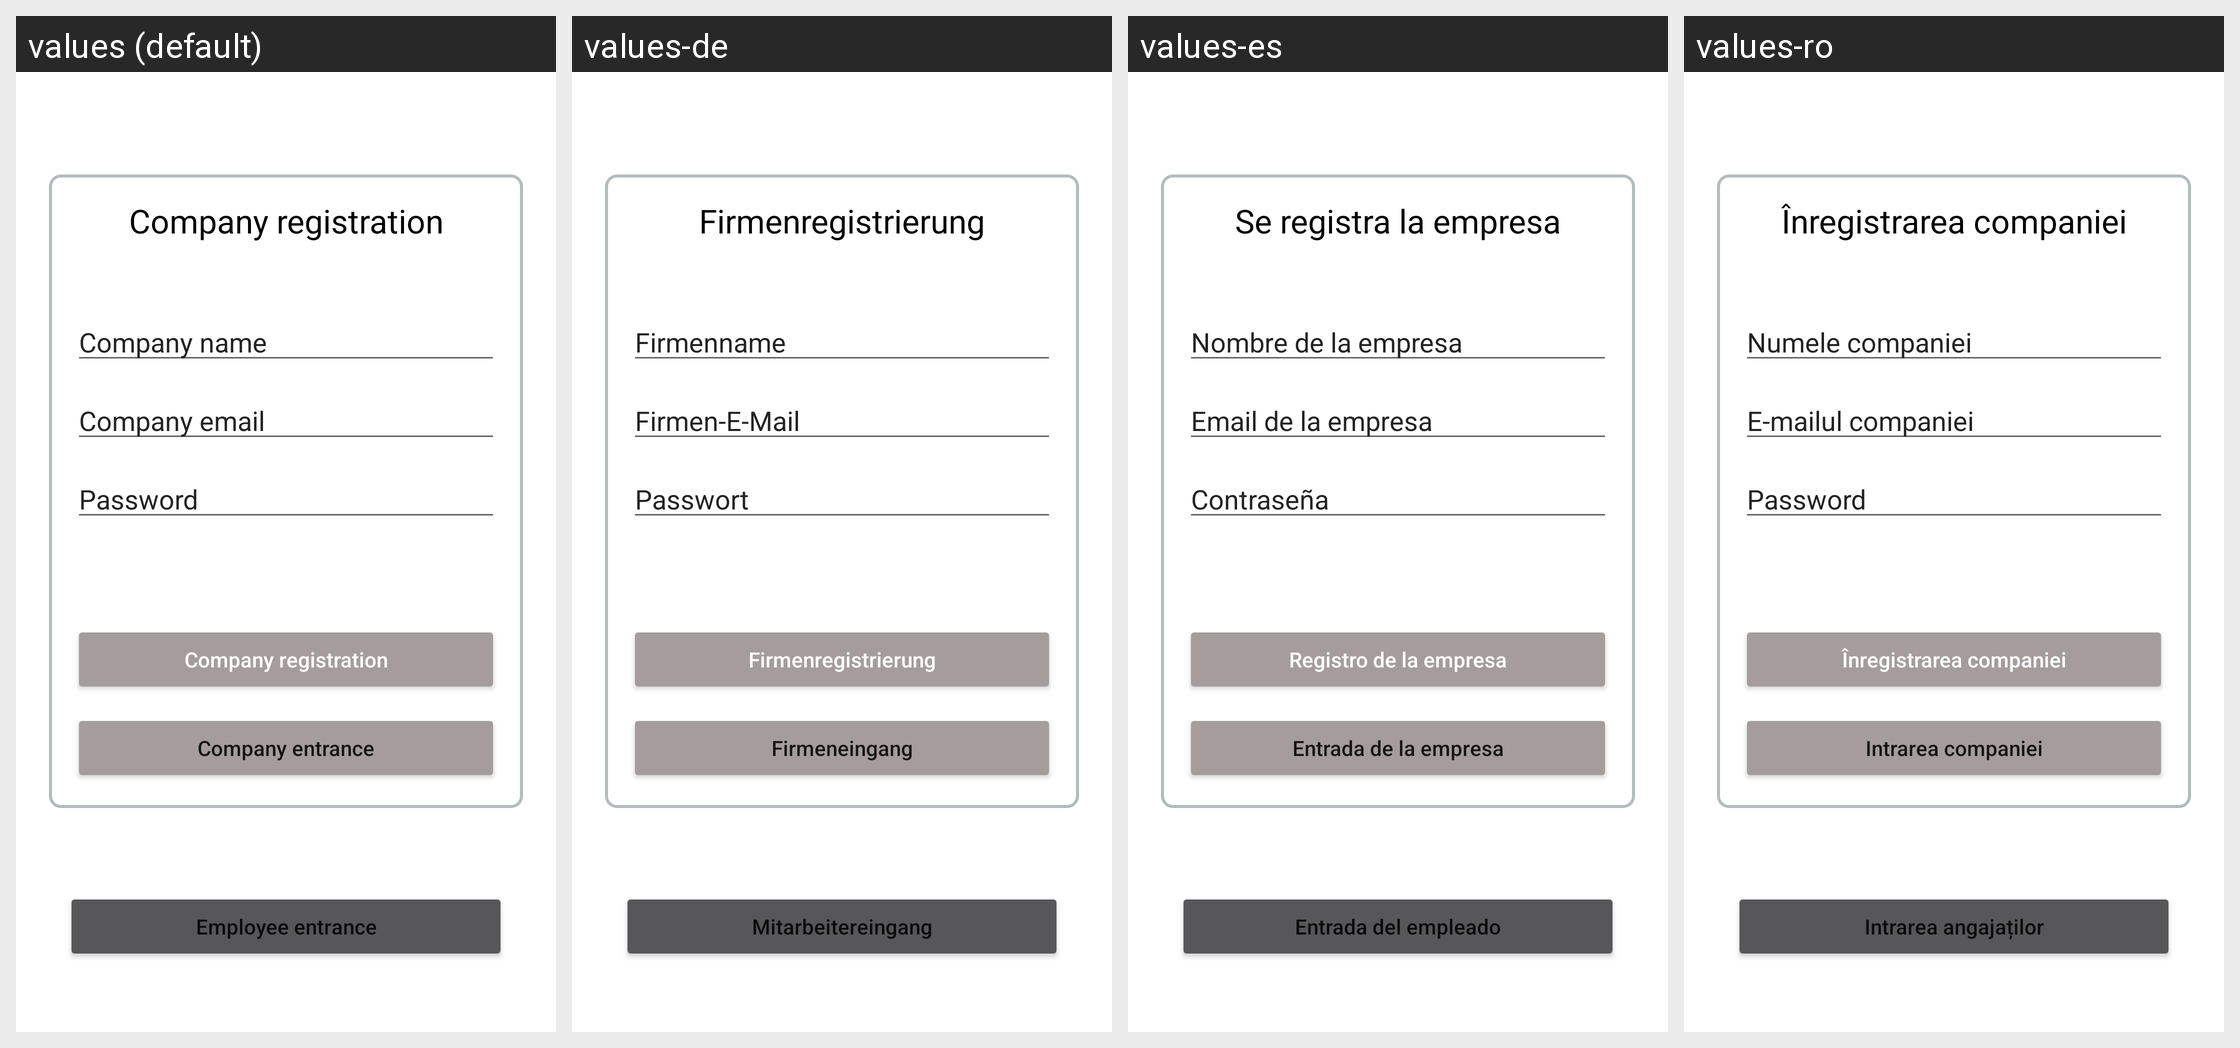

For this localized Android screen grid, give each drawn string resource with its value in every locale shown.
Android screen res/layout/activity_register.xml rendered under 4 locales, left to right: values (default), values-de, values-es, values-ro. Device: Nexus 5 (rendered at 1080×1920; each locale shown at half size, 540×960, under a caption strip naming it); theme Theme.Workparts.
Other locales in the repository, not shown: values-cs, values-da, values-fi, values-fr, values-it, values-pl, values-pt, values-ru, values-sv, values-zh.
Strings drawn on this screen, with the default value and each locale's value (text and hints the layout hard-codes, and strings that could not be matched under every locale, appear in the picture but are not listed):

register_company
  values: Сompany registration
  values-de: Firmenregistrierung
  values-es: Se registra la empresa
  values-ro: Înregistrarea companiei

company_name
  values: Company name
  values-de: Firmenname
  values-es: Nombre de la empresa
  values-ro: Numele companiei

company_email
  values: Company email
  values-de: Firmen-E-Mail
  values-es: Email de la empresa
  values-ro: E-mailul companiei

contrase_a
  values: Password
  values-de: Passwort
  values-es: Contraseña
  values-ro: Password

company_registration
  values: Company registration
  values-de: Firmenregistrierung
  values-es: Registro de la empresa
  values-ro: Înregistrarea companiei

company_entrance
  values: Company entrance
  values-de: Firmeneingang
  values-es: Entrada de la empresa
  values-ro: Intrarea companiei

employee_entrance
  values: Employee entrance
  values-de: Mitarbeitereingang
  values-es: Entrada del empleado
  values-ro: Intrarea angajaților
